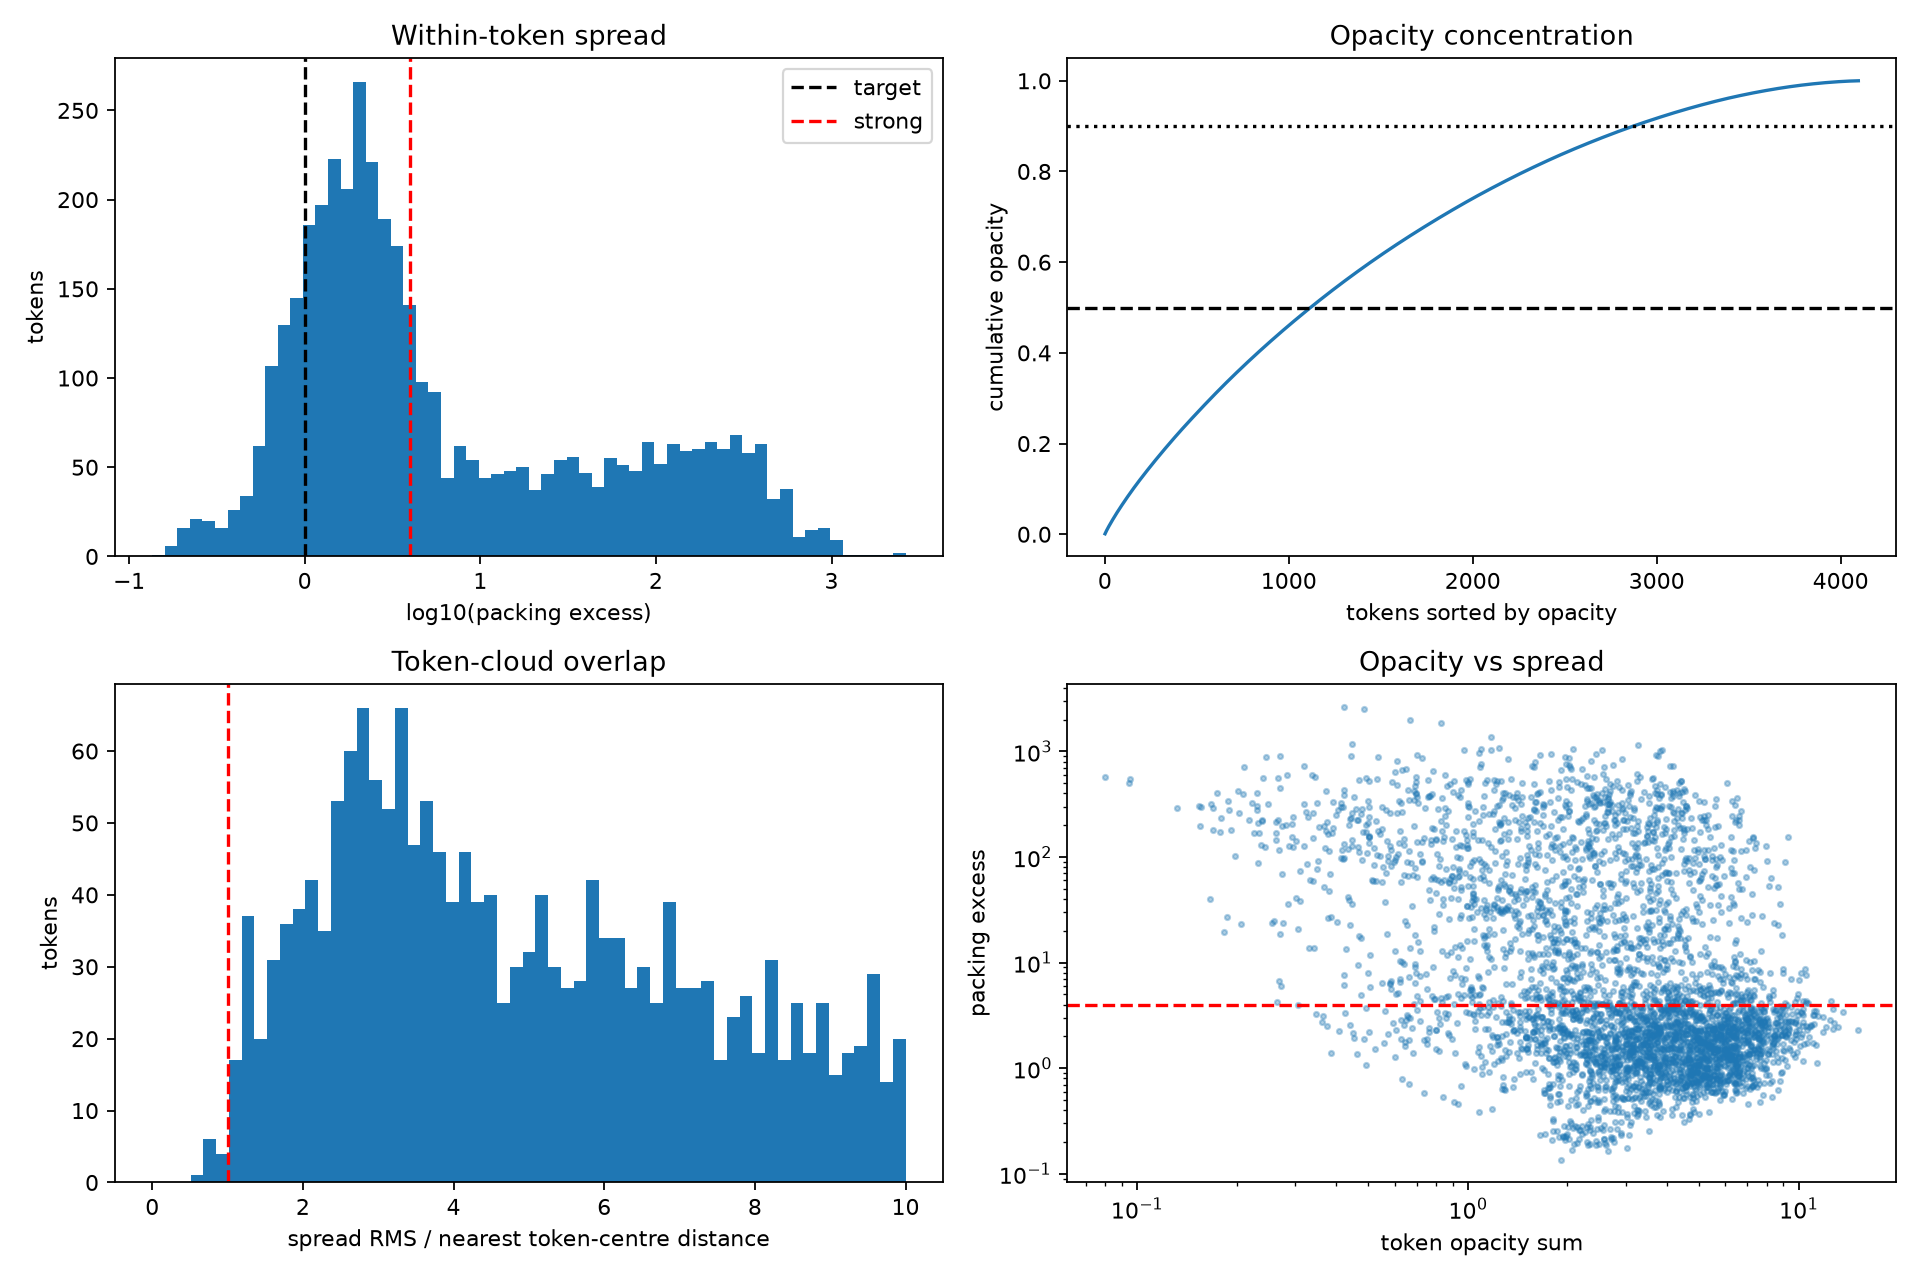

The data file committed next to this chart (first rows):
token_id, opacity_sum, opacity_area_sum, opacity_mean, opacity_median, opacity_max, alive_children, opacity_gt_0_1_children, opacity_effective_children, effective_children, top8_opacity_fraction, center_x, center_y, center_z, spread_rms, spread_p90, spread_max, diameter, unweighted_spread_rms, gaussian_scale_rms, packing_ratio, packing_target, packing_excess, spread_scale_excess
0, 0.853, 1.975902904001359e-06, 0.01333, 0.01051, 0.06784, 50, 0, 32.57, 25.71, 0.3895, 0.2323, -0.01811, 0.5775, 0.5356, 0.5806, 2.805, 2.984, 0.6241, 0.0116, 2130, 8.71, 244.6, 15.64
1, 7.68, 0.004951, 0.12, 0.07684, 0.556, 53, 24, 28.17, 12.74, 0.4365, -0.8684, 1.141, 1.982, 0.382, 0.516, 3.178, 3.996, 0.801, 0.1004, 14.47, 5.455, 2.652, 1.629
2, 7.648, 0.001683, 0.1195, 0.07862, 0.6821, 49, 26, 25.95, 16.41, 0.4568, -1.828, 0.1585, 2.13, 0.2109, 0.3582, 2.873, 3.365, 0.7244, 0.07086, 8.856, 6.458, 1.371, 1.171
3, 6.956, 3.1653555168810585e-05, 0.1087, 0.03281, 0.5306, 40, 28, 25.78, 10.91, 0.4202, 0.2862, -0.187, 0.4224, 0.1359, 0.02229, 2.156, 2.176, 0.5521, 0.007587, 321, 4.918, 65.28, 8.079
4, 3.437, 0.0004526, 0.0537, 0.03619, 0.2411, 50, 12, 30.52, 10.2, 0.4064, 0.9313, 0.2509, 1.3, 0.2098, 0.1445, 2.832, 2.956, 0.6414, 0.06756, 9.644, 4.704, 2.05, 1.432
5, 0.4127, 1.3844179959876662e-06, 0.006448, 0.002644, 0.03012, 26, 0, 25.92, 15.24, 0.44, 0.2893, -0.03095, 0.5906, 0.5941, 0.3363, 3.181, 3.349, 0.7446, 0.01332, 1989, 6.148, 323.6, 17.99
6, 5.261, 0.002714, 0.0822, 0.04747, 0.4814, 51, 19, 26.5, 10.78, 0.4474, -0.4398, 0.5002, 1.443, 0.19, 0.32, 2.937, 3.123, 0.585, 0.08675, 4.799, 4.881, 0.9831, 0.9915
7, 3.946, 6.218014924310814e-05, 0.06166, 0.04048, 0.2481, 52, 13, 31.37, 14.89, 0.3987, 0.1664, 0.2624, 0.5464, 0.1954, 0.0555, 2.534, 2.608, 0.5255, 0.02681, 53.13, 6.052, 8.778, 2.963
8, 7.057, 0.003266, 0.1103, 0.01866, 0.5475, 38, 23, 21.8, 12.6, 0.499, -2.604, -1.199, 1.785, 0.1984, 0.2885, 3.871, 4.036, 1.124, 0.08228, 5.816, 5.414, 1.074, 1.036
9, 7.8, 0.000522, 0.1219, 0.05844, 0.6132, 50, 23, 27.19, 15.49, 0.4366, -0.1936, 0.08626, 1.187, 0.1076, 0.1412, 2.232, 2.358, 0.3877, 0.05756, 3.494, 6.213, 0.5624, 0.7499
10, 9.722, 0.01791, 0.1519, 0.09945, 0.6427, 39, 32, 27.06, 11.12, 0.4325, -0.5352, -1.461, 4.173, 0.2797, 0.4522, 4.995, 6.739, 1.021, 0.111, 6.351, 4.982, 1.275, 1.129
11, 9.073, 2.2171800446846394e-05, 0.1418, 0.06472, 0.6972, 38, 29, 22.66, 14.07, 0.4996, 0.2751, -0.1507, 0.4261, 0.1612, 0.02905, 2.577, 2.605, 0.6194, 0.007054, 522, 5.828, 89.56, 9.463
12, 3.011, 0.0009574, 0.04705, 0.018, 0.2109, 37, 13, 24.61, 10.3, 0.4535, 1.146, -1.161, 4.516, 0.202, 0.322, 6.178, 8.047, 1.178, 0.09175, 4.846, 4.735, 1.023, 1.012
13, 0.7628, 6.4040351209977425e-06, 0.01192, 0.01063, 0.05544, 46, 0, 34.14, 16.95, 0.3626, -0.009643, 0.2443, 0.5994, 0.4403, 0.1322, 2.989, 3.119, 0.6003, 0.02453, 322.2, 6.6, 48.82, 6.987
14, 1.264, 0.0001523, 0.01975, 0.01097, 0.1235, 39, 2, 23.31, 13.66, 0.4728, 0.5354, -0.3147, 2.518, 0.1913, 0.2201, 2.667, 3.329, 0.5807, 0.07328, 6.814, 5.715, 1.192, 1.092
15, 3.313, 0.000992, 0.05177, 0.04277, 0.1913, 46, 10, 33.61, 25.76, 0.3617, -0.6546, -0.3394, 4.125, 0.1777, 0.2341, 2.781, 4.889, 0.6864, 0.08108, 4.805, 8.722, 0.5509, 0.7422
16, 5.72, 0.004291, 0.08937, 0.06861, 0.3722, 50, 21, 31.7, 10.24, 0.4017, -2.144, 0.9108, 1.394, 0.2977, 0.3385, 4.153, 4.396, 1.112, 0.101, 8.683, 4.714, 1.842, 1.357
17, 4.965, 0.0004606, 0.07757, 0.06048, 0.4213, 52, 16, 31.49, 14.7, 0.3833, 1.143, 0.1136, 1.53, 0.2008, 0.1759, 2.408, 2.58, 0.5092, 0.05999, 11.21, 6, 1.868, 1.367
18, 6.463, 0.003567, 0.101, 0.05914, 0.4352, 52, 26, 30.61, 19.32, 0.3936, 3.748, -0.2435, 3.909, 0.3647, 0.4706, 5.978, 6.34, 1.453, 0.09454, 14.88, 7.201, 2.067, 1.438
19, 3.011, 0.001158, 0.04704, 0.01689, 0.5607, 40, 10, 14.86, 10.22, 0.5603, -0.1964, -0.5477, 3.556, 0.2595, 0.444, 3.997, 5.656, 0.7483, 0.09216, 7.928, 4.71, 1.683, 1.297
20, 7.145, 0.007149, 0.1116, 0.04355, 0.7812, 37, 22, 19.69, 7.401, 0.5601, -0.2496, -1.388, 5.708, 0.4192, 0.7699, 7.669, 10.51, 1.441, 0.09738, 18.53, 3.798, 4.879, 2.209
21, 8.344, 0.008022, 0.1304, 0.1204, 0.507, 51, 36, 35.91, 20.41, 0.3427, -2.439, 1.149, 3.58, 0.3602, 0.485, 3.922, 6.106, 1.233, 0.1011, 12.7, 7.469, 1.7, 1.304
22, 8.769, 2.8196407571242353e-05, 0.137, 0.08288, 0.5709, 50, 29, 31.37, 26.18, 0.3798, 0.2986, 0.1284, 0.5208, 0.2259, 0.06261, 2.552, 2.613, 0.5979, 0.01264, 319.5, 8.818, 36.23, 6.019
23, 6.662, 9.274952996323193e-05, 0.1041, 0.05706, 0.7604, 50, 22, 22.68, 20.33, 0.4792, -0.1522, 0.06593, 0.9257, 0.1159, 0.05633, 2.066, 2.158, 0.3852, 0.02017, 33, 7.449, 4.43, 2.105
24, 3.537, 2.202334289344833e-05, 0.05527, 0.04446, 0.1826, 51, 11, 37.35, 26.83, 0.3206, 0.1923, 0.2571, 0.5181, 0.2934, 0.08399, 2.644, 2.721, 0.5365, 0.01766, 276.2, 8.962, 30.81, 5.551
25, 8.198, 0.0008525, 0.1281, 0.1144, 0.4149, 52, 35, 35, 20.56, 0.3589, -0.8328, 0.392, 0.159, 0.126, 0.08624, 3.541, 3.631, 0.8325, 0.05384, 5.475, 7.504, 0.7295, 0.8541
26, 4.447, 0.0001311, 0.06948, 0.06124, 0.2232, 50, 15, 38.76, 20.06, 0.3195, -0.187, 0.1927, 0.9489, 0.1289, 0.06796, 2.41, 2.458, 0.4427, 0.03886, 10.99, 7.383, 1.489, 1.22
27, 3.592, 3.185895881668534e-05, 0.05612, 0.02955, 0.2985, 49, 12, 25.4, 18.71, 0.4726, 0.186, 0.1135, 0.6274, 0.201, 0.06343, 2.825, 2.894, 0.5695, 0.02244, 80.19, 7.048, 11.38, 3.373
28, 5.413, 0.0002214, 0.08458, 0.0524, 0.4724, 50, 19, 28.13, 17.85, 0.4197, -0.2104, 0.1301, 1.065, 0.1163, 0.08604, 2.541, 2.648, 0.4489, 0.04425, 6.903, 6.83, 1.011, 1.005
29, 8.044, 3.771179123710141e-05, 0.1257, 0.05495, 0.6826, 49, 24, 22.99, 9.823, 0.51, 0.2231, 0.08396, 0.4443, 0.1633, 0.02896, 2.732, 2.767, 0.5868, 0.00796, 421, 4.587, 91.79, 9.581
30, 4.06, 0.0007803, 0.06344, 0.05959, 0.2707, 51, 12, 38.05, 13.95, 0.3233, 0.5594, 0.3614, 1.105, 0.1742, 0.1541, 2.79, 2.91, 0.5927, 0.07863, 4.907, 5.796, 0.8465, 0.9201
31, 4.833, 0.0006455, 0.07552, 0.06207, 0.3119, 49, 16, 33.5, 11.49, 0.3714, -0.9392, 0.3001, 0.3129, 0.1224, 0.1003, 3.454, 3.588, 0.8671, 0.06127, 3.991, 5.093, 0.7836, 0.8852
32, 5.82, 0.0002698, 0.09093, 0.0552, 0.717, 52, 20, 25.9, 11.22, 0.4211, 0.9781, 0.3477, 0.277, 0.1878, 0.09617, 3.138, 3.231, 0.7531, 0.05433, 11.95, 5.012, 2.384, 1.544
33, 7.952, 0.004994, 0.1242, 0.08467, 0.5236, 50, 28, 28.35, 18.35, 0.4314, -3.718, -0.2225, 3.831, 0.3811, 0.6396, 5.565, 6.009, 1.415, 0.085, 20.1, 6.957, 2.89, 1.7
34, 5.193, 1.4114904142156384e-05, 0.08113, 0.03453, 0.7988, 50, 16, 18.72, 19.79, 0.5263, 0.3232, 0.02662, 0.4644, 0.2705, 0.06257, 2.569, 2.634, 0.5924, 0.009912, 745, 7.316, 101.8, 10.09
35, 0.8291, 5.06997775451415e-07, 0.01295, 0.002247, 0.2375, 26, 2, 7.671, 15.67, 0.7684, 0.188, -0.18, 0.6896, 0.7171, 1.307, 2.5, 2.794, 0.6369, 0.006678, 11532, 6.263, 1841, 42.91
36, 3.271, 0.0003021, 0.0511, 0.03353, 0.3578, 52, 8, 25.24, 4.772, 0.4479, 0.4987, 0.3753, 0.2496, 0.1329, 0.0595, 3.301, 3.356, 0.7932, 0.05158, 6.638, 2.834, 2.342, 1.53
37, 6.796, 0.002982, 0.1062, 0.06703, 0.5189, 52, 28, 30.85, 13.13, 0.3915, 2.52, -0.1491, 3.43, 0.397, 0.6594, 4.664, 5.185, 1.052, 0.08912, 19.84, 5.564, 3.566, 1.888
38, 0.8922, 6.855431552568599e-06, 0.01394, 0.01192, 0.04949, 50, 0, 37.58, 21.99, 0.3366, 0.03194, 0.2478, 0.5947, 0.4625, 0.2554, 2.974, 3.126, 0.5929, 0.0203, 519.1, 7.85, 66.13, 8.132
39, 4.611, 0.001239, 0.07205, 0.0347, 0.3693, 37, 18, 24.39, 9.037, 0.475, 2.145, -0.9699, 2.828, 0.2738, 0.4411, 3.765, 4.819, 1.06, 0.08601, 10.13, 4.339, 2.336, 1.528
40, 6.187, 0.003552, 0.09667, 0.03556, 0.5458, 39, 18, 20.8, 16.78, 0.5445, 2.734, -0.8155, 1.083, 0.2075, 0.3144, 4.641, 4.767, 1.164, 0.08004, 6.72, 6.554, 1.025, 1.013
41, 5.104, 0.000187, 0.07974, 0.0433, 0.6849, 50, 13, 18.63, 5.143, 0.5308, -0.0675, 0.08882, 0.9352, 0.1016, 0.1092, 2.331, 2.467, 0.4789, 0.03347, 9.217, 2.98, 3.093, 1.759
42, 2.339, 0.0002114, 0.03655, 0.03495, 0.09462, 51, 0, 40.68, 18.3, 0.2905, 0.4917, 0.2774, 0.6888, 0.1821, 0.06386, 2.499, 2.577, 0.5747, 0.07063, 6.646, 6.946, 0.9569, 0.9782
43, 6.441, 0.0001277, 0.1006, 0.05946, 0.5945, 50, 21, 25.76, 15.42, 0.4618, 0.2228, 0.1518, 0.6344, 0.1169, 0.06687, 2.561, 2.645, 0.5589, 0.02307, 25.66, 6.195, 4.142, 2.035
44, 6.766, 0.001714, 0.1057, 0.03488, 0.82, 37, 22, 17.92, 18.65, 0.5469, -1.514, -1.045, 0.7355, 0.1723, 0.2197, 2.801, 3.115, 0.8476, 0.07213, 5.706, 7.033, 0.8113, 0.9007
45, 2.802, 5.430080390127688e-05, 0.04378, 0.03195, 0.1984, 50, 7, 32.79, 8.23, 0.3753, -0.03516, 0.1957, 0.7948, 0.1837, 0.05185, 2.525, 2.574, 0.5043, 0.02515, 53.37, 4.076, 13.09, 3.619
46, 7.622, 0.01145, 0.1191, 0.03021, 0.8342, 37, 19, 17.76, 8.152, 0.5798, -0.4474, -1.684, 6.43, 0.3753, 0.5385, 9.378, 12.65, 1.643, 0.1034, 13.17, 4.05, 3.252, 1.803
47, 0.8, 3.7794092895226328e-06, 0.0125, 0.01043, 0.04502, 49, 0, 39.14, 23.21, 0.3145, 0.04991, 0.2273, 0.6299, 0.5776, 0.8323, 2.905, 3.123, 0.5974, 0.01678, 1184, 8.137, 145.5, 12.06
48, 5.73, 0.001412, 0.08954, 0.05039, 0.5117, 51, 21, 27.39, 18.7, 0.4335, -0.5098, -0.1691, 3.557, 0.2283, 0.3563, 1.845, 3.245, 0.5536, 0.08253, 7.656, 7.045, 1.087, 1.042
49, 5.597, 9.307619405020795e-06, 0.08745, 0.05276, 0.6639, 50, 15, 20.52, 11.6, 0.492, 0.2593, 0.08218, 0.4353, 0.2837, 0.05883, 2.352, 2.411, 0.5567, 0.007206, 1550, 5.123, 302.6, 17.4
50, 0.551, 3.622586691986582e-06, 0.008609, 0.007325, 0.03453, 47, 0, 37.22, 16.58, 0.3357, -0.1817, 0.2653, 0.5315, 0.56, 0.5524, 3.384, 3.565, 0.6928, 0.02877, 378.8, 6.501, 58.27, 7.633
51, 4.855, 0.002339, 0.07586, 0.06332, 0.2875, 54, 20, 35.32, 17.34, 0.3456, 0.5781, 0.4686, 1.783, 0.247, 0.3008, 2.408, 2.669, 0.4945, 0.09264, 7.106, 6.7, 1.061, 1.03
52, 8.39, 0.006736, 0.1311, 0.06488, 0.5722, 39, 28, 26.5, 18.39, 0.4262, 2.938, -1.263, 3.312, 0.2609, 0.3908, 5.068, 5.562, 1.345, 0.09244, 7.964, 6.968, 1.143, 1.069
53, 1.584, 2.5276605453971487e-05, 0.02474, 0.0179, 0.08826, 50, 0, 34.97, 11.19, 0.3444, -0.06215, 0.2364, 0.6222, 0.2433, 0.0645, 2.989, 3.065, 0.5588, 0.02314, 110.5, 5.003, 22.09, 4.7
54, 8.487, 0.01494, 0.1326, 0.06962, 0.6782, 38, 29, 23.19, 18.15, 0.4993, -2.2, -1.297, 8.761, 0.5182, 0.7844, 8.067, 12.84, 1.933, 0.1042, 24.75, 6.907, 3.584, 1.893
55, 6.67, 0.006535, 0.1042, 0.06114, 0.6486, 39, 25, 23.93, 20.58, 0.4642, 0.8895, -1.441, 4.588, 0.3036, 0.4904, 4.913, 7.289, 1.153, 0.09541, 10.12, 7.511, 1.348, 1.161
56, 5.305, 3.947794095504693e-05, 0.0829, 0.05072, 0.5428, 49, 18, 25.83, 23.06, 0.448, 0.1159, 0.07985, 0.6919, 0.1715, 0.03672, 2.371, 2.411, 0.4675, 0.01708, 100.8, 8.102, 12.45, 3.528
57, 3.54, 0.0007922, 0.05531, 0.02505, 0.2745, 38, 16, 25.29, 11.61, 0.4329, 1.225, -1.079, 3.944, 0.2523, 0.4303, 5.347, 7.041, 1.086, 0.09052, 7.768, 5.127, 1.515, 1.231
58, 7.062, 0.001961, 0.1103, 0.03967, 0.6204, 45, 24, 21.74, 13.84, 0.5234, 2.993, -0.4197, 1.442, 0.2057, 0.2526, 4.51, 4.681, 1.136, 0.07358, 7.816, 5.766, 1.356, 1.164
59, 2.811, 0.0005892, 0.04392, 0.03944, 0.1307, 49, 5, 38.47, 23.04, 0.3099, -1.087, 0.345, 0.8965, 0.1685, 0.196, 3.921, 4.072, 0.8023, 0.08328, 4.094, 8.098, 0.5056, 0.711
... 4,036 more rows
